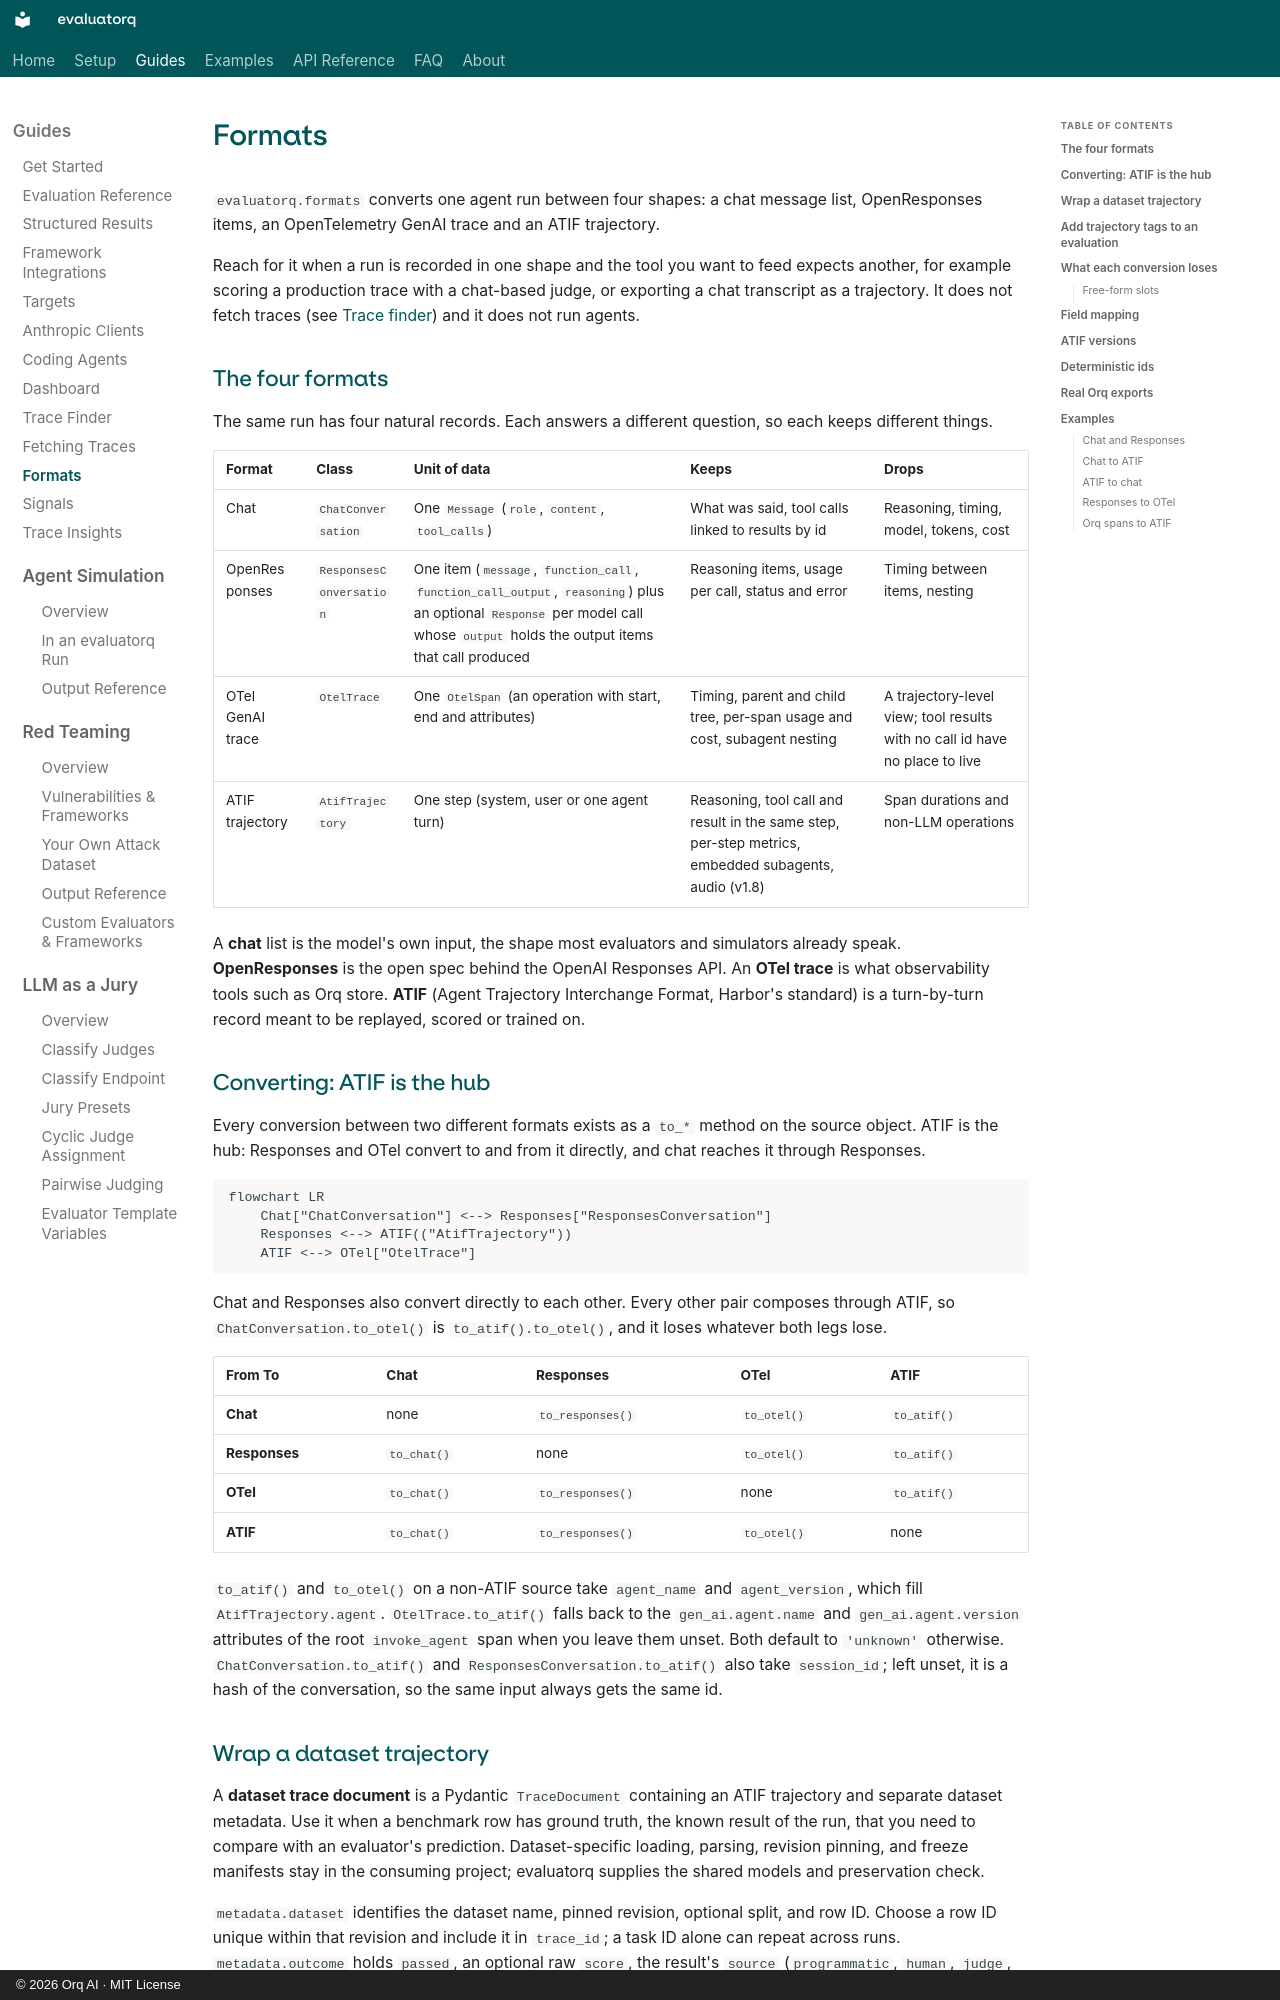

repository: orq-ai/evaluatorq · page: formats/index.html · generator: mkdocs · copyright: © 2026 Orq AI · MIT License

# Formats

`evaluatorq.formats` converts one agent run between four shapes: a chat message list, OpenResponses items, an OpenTelemetry GenAI trace and an ATIF trajectory.

Reach for it when a run is recorded in one shape and the tool you want to feed expects another, for example scoring a production trace with a chat-based judge, or exporting a chat transcript as a trajectory. It does not fetch traces (see [Trace finder](trace-finder.md)) and it does not run agents.

## The four formats

The same run has four natural records. Each answers a different question, so each keeps different things.

| Format | Class | Unit of data | Keeps | Drops |
|---|---|---|---|---|
| Chat | `ChatConversation` | One `Message` (`role`, `content`, `tool_calls`) | What was said, tool calls linked to results by id | Reasoning, timing, model, tokens, cost |
| OpenResponses | `ResponsesConversation` | One item (`message`, `function_call`, `function_call_output`, `reasoning`) plus an optional `Response` per model call whose `output` holds the output items that call produced | Reasoning items, usage per call, status and error | Timing between items, nesting |
| OTel GenAI trace | `OtelTrace` | One `OtelSpan` (an operation with start, end and attributes) | Timing, parent and child tree, per-span usage and cost, subagent nesting | A trajectory-level view; tool results with no call id have no place to live |
| ATIF trajectory | `AtifTrajectory` | One step (system, user or one agent turn) | Reasoning, tool call and result in the same step, per-step metrics, embedded subagents, audio (v1.8) | Span durations and non-LLM operations |

A **chat** list is the model's own input, the shape most evaluators and simulators already speak. **OpenResponses** is the open spec behind the OpenAI Responses API. An **OTel trace** is what observability tools such as Orq store. **ATIF** (Agent Trajectory Interchange Format, Harbor's standard) is a turn-by-turn record meant to be replayed, scored or trained on.

## Converting: ATIF is the hub

Every conversion between two different formats exists as a `to_*` method on the source object. ATIF is the hub: Responses and OTel convert to and from it directly, and chat reaches it through Responses.

```mermaid
flowchart LR
    Chat["ChatConversation"] <--> Responses["ResponsesConversation"]
    Responses <--> ATIF(("AtifTrajectory"))
    ATIF <--> OTel["OtelTrace"]
```

Chat and Responses also convert directly to each other. Every other pair composes through ATIF, so `ChatConversation.to_otel()` is `to_atif().to_otel()`, and it loses whatever both legs lose.

| From \ To | Chat | Responses | OTel | ATIF |
|---|---|---|---|---|
| **Chat** | none | `to_responses()` | `to_otel()` | `to_atif()` |
| **Responses** | `to_chat()` | none | `to_otel()` | `to_atif()` |
| **OTel** | `to_chat()` | `to_responses()` | none | `to_atif()` |
| **ATIF** | `to_chat()` | `to_responses()` | `to_otel()` | none |

`to_atif()` and `to_otel()` on a non-ATIF source take `agent_name` and `agent_version`, which fill `AtifTrajectory.agent`. `OtelTrace.to_atif()` falls back to the `gen_ai.agent.name` and `gen_ai.agent.version` attributes of the root `invoke_agent` span when you leave them unset. Both default to `'unknown'` otherwise. `ChatConversation.to_atif()` and `ResponsesConversation.to_atif()` also take `session_id`; left unset, it is a hash of the conversation, so the same input always gets the same id.
